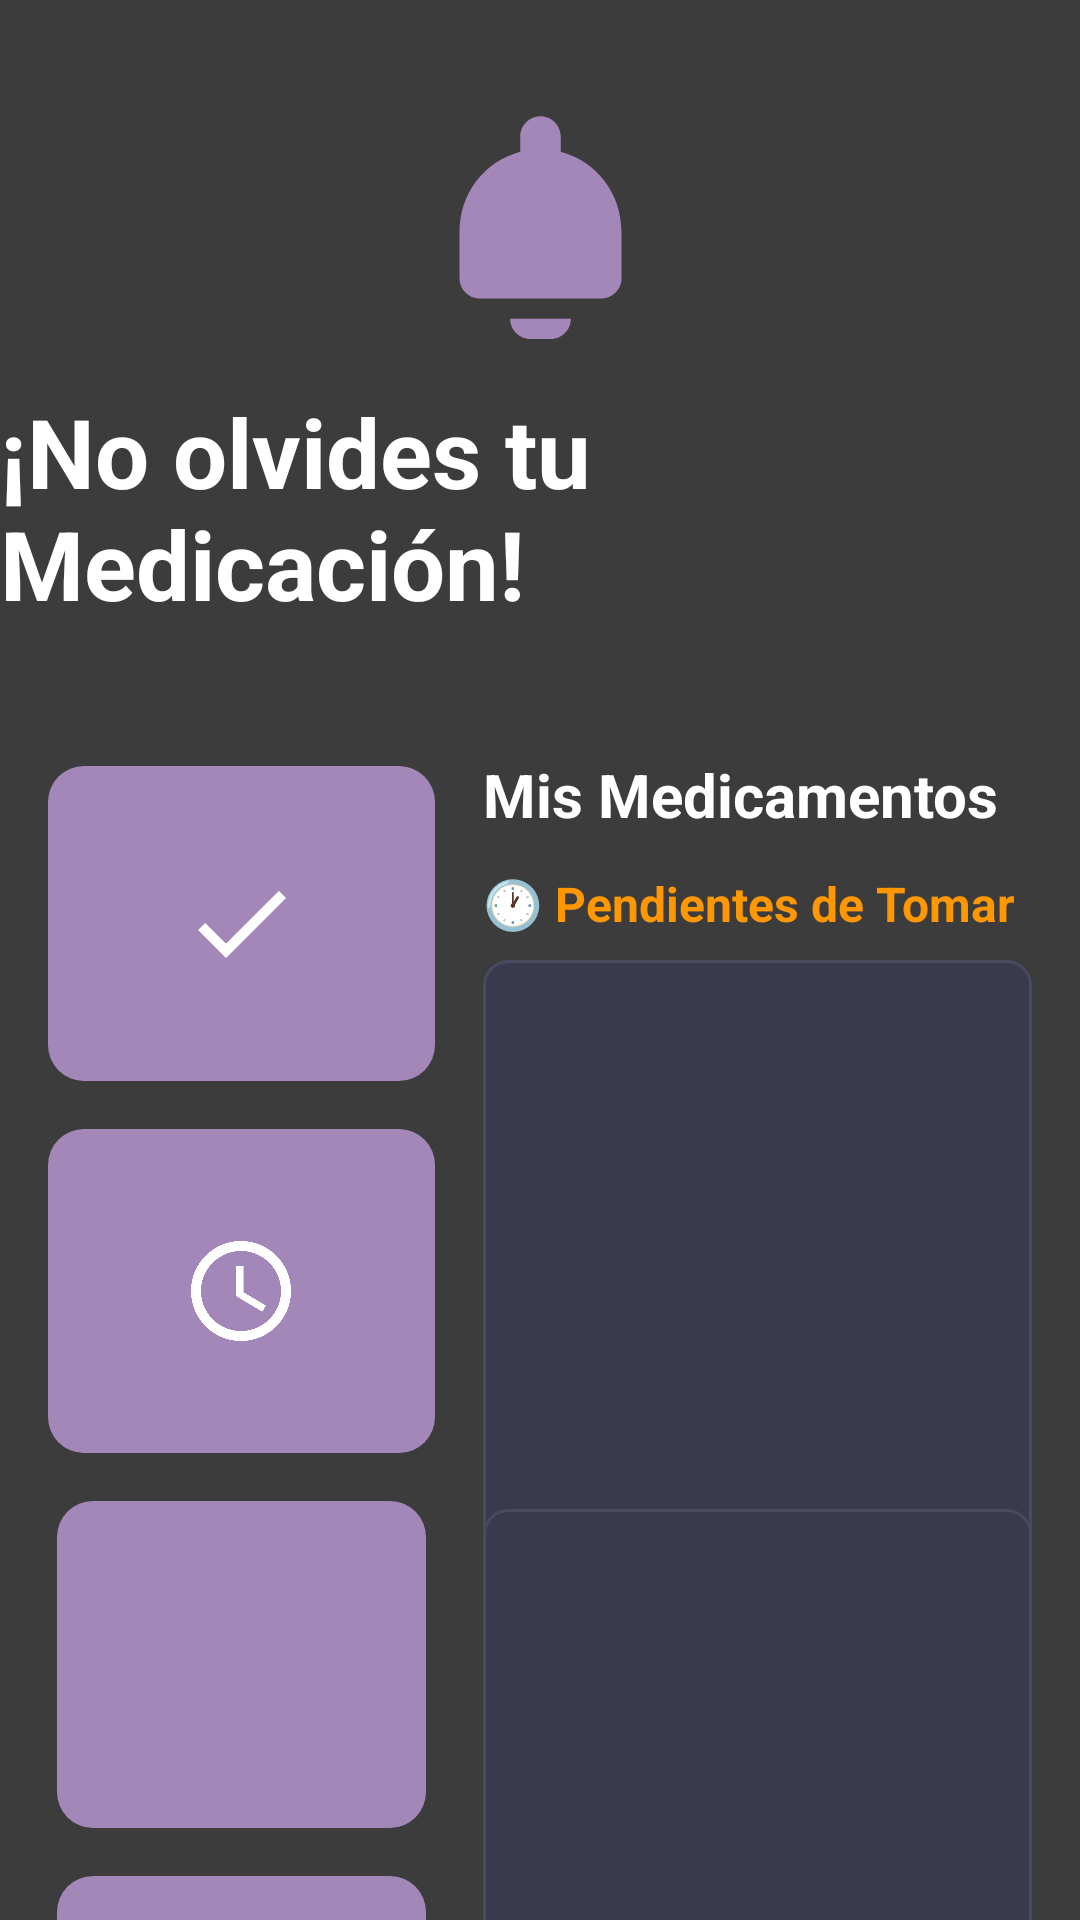

This screen was rendered from an Android layout file. Write that file and the resources it references.
<!-- AndroidManifest.xml: application theme Theme.Car_medication -->
<!-- res/layout/activity_reminder.xml -->
<?xml version="1.0" encoding="utf-8"?>
<androidx.constraintlayout.widget.ConstraintLayout xmlns:android="http://schemas.android.com/apk/res/android"
    xmlns:app="http://schemas.android.com/apk/res-auto"
    xmlns:tools="http://schemas.android.com/tools"
    android:layout_width="match_parent"
    android:layout_height="match_parent"
    android:background="@color/card_background"
    tools:context=".ReminderActivity">

    
    <ImageView
        android:id="@+id/iv_notification_bell"
        android:layout_width="86dp"
        android:layout_height="81dp"
        android:layout_marginTop="32dp"
        android:src="@drawable/bell"
        app:layout_constraintEnd_toEndOf="parent"
        app:layout_constraintStart_toStartOf="parent"
        app:layout_constraintTop_toTopOf="parent"
        app:tint="@color/purple_accent" />

    <TextView
        android:id="@+id/tv_header_title"
        android:layout_width="wrap_content"
        android:layout_height="wrap_content"
        android:text="¡No olvides tu Medicación!"
        android:textColor="@color/white"
        android:textSize="32sp"
        android:textStyle="bold"
        app:layout_constraintTop_toBottomOf="@id/iv_notification_bell"
        app:layout_constraintStart_toStartOf="parent"
        app:layout_constraintEnd_toEndOf="parent"
        android:layout_marginTop="16dp"/>

    <View
        android:id="@+id/wavy_line_header"
        android:layout_width="319dp"
        android:layout_height="2dp"
        android:layout_marginTop="8dp"
        android:background="@drawable/wavy_line_title"
        app:layout_constraintEnd_toEndOf="parent"
        app:layout_constraintStart_toStartOf="parent"
        app:layout_constraintTop_toBottomOf="@id/tv_header_title" />

    
    <LinearLayout
        android:id="@+id/left_sidebar"
        android:layout_width="129dp"
        android:layout_height="487dp"
        android:layout_marginStart="16dp"
        android:layout_marginTop="32dp"
        android:gravity="center"
        android:orientation="vertical"
        app:layout_constraintStart_toStartOf="parent"
        app:layout_constraintTop_toBottomOf="@id/wavy_line_header">

        
        <FrameLayout
            android:id="@+id/btn_mark_taken"
            android:layout_width="129dp"
            android:layout_height="105dp"
            android:layout_marginBottom="16dp"
            android:background="@drawable/purple_rounded_box"
            android:clickable="true"
            android:focusable="true">

            <ImageView
                android:layout_width="40dp"
                android:layout_height="40dp"
                android:layout_gravity="center"
                android:src="@drawable/taken"
                app:tint="@color/white" />
        </FrameLayout>

        
        <FrameLayout
            android:id="@+id/btn_snooze"
            android:layout_width="129dp"
            android:layout_height="108dp"
            android:layout_marginBottom="16dp"
            android:background="@drawable/purple_rounded_box"
            android:clickable="true"
            android:focusable="true">

            <ImageView
                android:layout_width="40dp"
                android:layout_height="40dp"
                android:layout_gravity="center"
                android:src="@drawable/postpon"
                app:tint="@color/white" />
        </FrameLayout>

        
        <FrameLayout
            android:id="@+id/btn_add_reminder"
            android:layout_width="123dp"
            android:layout_height="109dp"
            android:layout_marginBottom="16dp"
            android:background="@drawable/purple_rounded_box"
            android:clickable="true"
            android:focusable="true">

            <ImageView
                android:layout_width="44dp"
                android:layout_height="39dp"
                android:layout_gravity="center"
                android:src="@drawable/ic_add"
                app:tint="@color/white" />
        </FrameLayout>

        
        <FrameLayout
            android:id="@+id/btn_clear_selection"
            android:layout_width="123dp"
            android:layout_height="109dp"
            android:background="@drawable/purple_rounded_box"
            android:clickable="true"
            android:focusable="true">

            <ImageView
                android:layout_width="44dp"
                android:layout_height="39dp"
                android:layout_gravity="center"
                android:src="@drawable/ic_clear"
                app:tint="@color/white" />
        </FrameLayout>
    </LinearLayout>

    
    <TextView
        android:id="@+id/tv_medications_title"
        android:layout_width="wrap_content"
        android:layout_height="wrap_content"
        android:text="Mis Medicamentos"
        android:textColor="@color/white"
        android:textSize="20sp"
        android:textStyle="bold"
        android:layout_marginStart="16dp"
        android:layout_marginTop="32dp"
        app:layout_constraintStart_toEndOf="@id/left_sidebar"
        app:layout_constraintTop_toBottomOf="@id/wavy_line_header" />

    
    <TextView
        android:id="@+id/tv_selection_indicator"
        android:layout_width="wrap_content"
        android:layout_height="wrap_content"
        android:text=""
        android:textColor="@color/purple_accent"
        android:textSize="14sp"
        android:textStyle="bold"
        android:layout_marginStart="8dp"
        android:visibility="gone"
        app:layout_constraintStart_toEndOf="@id/tv_medications_title"
        app:layout_constraintTop_toTopOf="@id/tv_medications_title"
        app:layout_constraintBottom_toBottomOf="@id/tv_medications_title" />

    
    <TextView
        android:id="@+id/tv_pending_title"
        android:layout_width="wrap_content"
        android:layout_height="wrap_content"
        android:text="🕐 Pendientes de Tomar"
        android:textColor="@color/orange_warning"
        android:textSize="16sp"
        android:textStyle="bold"
        android:layout_marginStart="16dp"
        android:layout_marginTop="12dp"
        app:layout_constraintStart_toEndOf="@id/left_sidebar"
        app:layout_constraintTop_toBottomOf="@id/tv_medications_title" />

    <androidx.recyclerview.widget.RecyclerView
        android:id="@+id/rv_pending_medications"
        android:layout_width="0dp"
        android:layout_height="220dp"
        android:layout_marginStart="16dp"
        android:layout_marginTop="8dp"
        android:layout_marginEnd="16dp"
        android:layout_marginBottom="8dp"
        android:background="@drawable/gray_rounded_box"
        android:padding="8dp"
        android:clipToPadding="false"
        android:scrollbars="vertical"
        app:layout_constraintEnd_toEndOf="parent"
        app:layout_constraintStart_toEndOf="@id/left_sidebar"
        app:layout_constraintTop_toBottomOf="@id/tv_pending_title" />

    
    <TextView
        android:id="@+id/tv_completed_title"
        android:layout_width="wrap_content"
        android:layout_height="wrap_content"
        android:text="✅ Ya Tomados"
        android:textColor="@color/green_success"
        android:textSize="16sp"
        android:textStyle="bold"
        android:layout_marginStart="16dp"
        android:layout_marginTop="12dp"
        app:layout_constraintStart_toEndOf="@id/left_sidebar"
        app:layout_constraintTop_toBottomOf="@id/rv_pending_medications" />

    <androidx.recyclerview.widget.RecyclerView
        android:id="@+id/rv_completed_medications"
        android:layout_width="0dp"
        android:layout_height="200dp"
        android:layout_marginStart="16dp"
        android:layout_marginTop="8dp"
        android:layout_marginEnd="16dp"
        android:layout_marginBottom="16dp"
        android:background="@drawable/gray_rounded_box"
        android:padding="8dp"
        android:clipToPadding="false"
        android:scrollbars="vertical"
        app:layout_constraintBottom_toBottomOf="parent"
        app:layout_constraintEnd_toEndOf="parent"
        app:layout_constraintStart_toEndOf="@id/left_sidebar"
        app:layout_constraintTop_toBottomOf="@id/tv_completed_title" />

    
    <LinearLayout
        android:id="@+id/tv_empty_state"
        android:layout_width="0dp"
        android:layout_height="wrap_content"
        android:orientation="vertical"
        android:gravity="center"
        android:layout_marginStart="16dp"
        android:layout_marginEnd="16dp"
        android:visibility="gone"
        app:layout_constraintBottom_toBottomOf="parent"
        app:layout_constraintEnd_toEndOf="parent"
        app:layout_constraintStart_toEndOf="@id/left_sidebar"
        app:layout_constraintTop_toBottomOf="@id/tv_medications_title">

        <ImageView
            android:layout_width="64dp"
            android:layout_height="64dp"
            android:src="@drawable/half_pill"
            android:layout_marginBottom="16dp"
            app:tint="@color/purple_accent" />

        <TextView
            android:layout_width="wrap_content"
            android:layout_height="wrap_content"
            android:text="No hay medicamentos registrados"
            android:textColor="@color/white"
            android:textSize="18sp"
            android:textStyle="bold"
            android:gravity="center"
            android:layout_marginBottom="8dp" />

        <TextView
            android:layout_width="wrap_content"
            android:layout_height="wrap_content"
            android:text="Toca el botón + para agregar\ntu primer recordatorio"
            android:textColor="@color/medium_gray"
            android:textSize="14sp"
            android:gravity="center" />

    </LinearLayout>

</androidx.constraintlayout.widget.ConstraintLayout>
<!-- resources referenced by this layout -->
<resources>
  <color name="card_background">#3C3C3C</color>
  <color name="green_success">#4CAF50</color>
  <color name="medium_gray">#BDBDBD</color>
  <color name="orange_warning">#FF9800</color>
  <color name="purple_accent">#A387B9</color>
  <color name="white">#FFFFFF</color>
  <!-- drawable bell (drawable) -->
  <vector xmlns:android="http://schemas.android.com/apk/res/android"
      android:width="24dp"
      android:height="24dp"
      android:viewportWidth="24"
      android:viewportHeight="24">
    <path
        android:pathData="M12,2C13.1,2 14,2.9 14,4V5.5C17.6,6.5 20,9.6 20,13.5V18C20,19.1 19.1,20 18,20H6C4.9,20 4,19.1 4,18V13.5C4,9.6 6.4,6.5 10,5.5V4C10,2.9 10.9,2 12,2Z"
        android:fillColor="#A387B9"/>
    <path
        android:pathData="M9,22H15C15,23.1 14.1,24 13,24H11C9.9,24 9,23.1 9,22Z"
        android:fillColor="#A387B9"/>
  </vector>
  <!-- drawable gray_rounded_box (drawable) -->
  <?xml version="1.0" encoding="utf-8"?>
  <shape xmlns:android="http://schemas.android.com/apk/res/android"
      android:shape="rectangle">
      <solid android:color="#3A3A4E" />
      <corners android:radius="8dp" />
      <stroke
          android:width="1dp"
          android:color="#4A4A5E" />
  </shape>
  <!-- drawable half_pill (drawable) -->
  <vector xmlns:android="http://schemas.android.com/apk/res/android"
      android:width="121dp"
      android:height="116dp"
      android:viewportWidth="121"
      android:viewportHeight="116">
    <path
        android:pathData="M20,58 C20,30 35,10 60,10 C85,10 100,30 100,58 C100,86 85,106 60,106 C35,106 20,86 20,58 Z"
        android:fillColor="#3A3A4E"/>
    <path
        android:pathData="M25,58 C25,35 40,20 60,20 C80,20 95,35 95,58 C95,81 80,96 60,96 C40,96 25,81 25,58 Z"
        android:fillColor="#A98CC0"/>
    <path
        android:pathData="M60,20 L60,96"
        android:strokeWidth="2"
        android:strokeColor="#4A4A5E"/>
  </vector>
  <!-- drawable postpon (drawable) -->
  <vector xmlns:android="http://schemas.android.com/apk/res/android"
      android:width="24dp"
      android:height="24dp"
      android:viewportWidth="24"
      android:viewportHeight="24">
    <path
        android:pathData="M12,2C6.48,2 2,6.48 2,12C2,17.52 6.48,22 12,22C17.52,22 22,17.52 22,12C22,6.48 17.52,2 12,2ZM12,20C7.59,20 4,16.41 4,12C4,7.59 7.59,4 12,4C16.41,4 20,7.59 20,12C20,16.41 16.41,20 12,20Z"
        android:fillColor="#FF9800"/>
    <path
        android:pathData="M12.5,7H11V13L16.25,16.15L17,14.92L12.5,12.25V7Z"
        android:fillColor="#FF9800"/>
  </vector>
  <!-- drawable purple_rounded_box (drawable) -->
  <?xml version="1.0" encoding="utf-8"?>
  <shape xmlns:android="http://schemas.android.com/apk/res/android"
      android:shape="rectangle">
      <solid android:color="#A387B9" />
      <corners android:radius="12dp" />
  </shape>
  <!-- drawable taken (drawable) -->
  <vector xmlns:android="http://schemas.android.com/apk/res/android"
      android:width="24dp"
      android:height="24dp"
      android:viewportWidth="24"
      android:viewportHeight="24">
    <path
        android:pathData="M9,16.17L4.83,12L3.41,13.41L9,19L21,7L19.59,5.59L9,16.17Z"
        android:fillColor="#4CAF50"/>
  </vector>
  <style name="Theme.Car_medication" parent="Theme.AppCompat.Light.DarkActionBar">
          <item name="windowActionBar">false</item>
          <item name="windowNoTitle">true</item>
      </style>
</resources>
